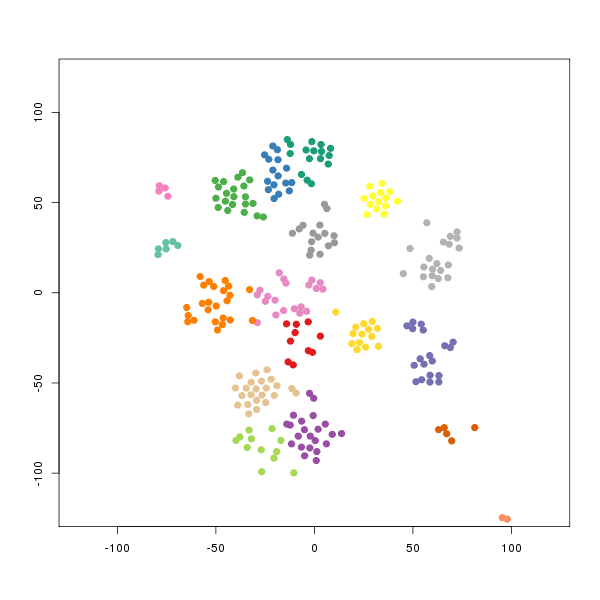

Source data for this figure (header and first rows):
smile	binding.affinity
[H]ON([H])C(=O)C([H])([H])[C@@]([H])(C([…	13
[H]ON([H])C(=O)C([H])([H])[C@@]([H])(C([…	12
[H]ON([H])C(=O)C([H])([H])[C@@]([H])(C([…	14
[H]N(C(=O)[C@@]([H])(N([H])S(=O)(=O)C1=C…	410
[H]N(C(=O)[C@]([H])(N([H])S(=O)(=O)C1=C(…	365
[H]N(C(=O)[C@@]([H])(N([H])S(=O)(=O)C1=C…	281
[H]N(C(=O)[C@@]([H])(N([H])S(=O)(=O)C1=C…	240
[H]N(C(=O)[C@]([H])(N([H])S(=O)(=O)C1=C(…	314.5
[H]ON([H])C(=O)[C@@]1([H])C([H])([H])C([…	2000
[H]N(C(=O)[C@]([H])(N([H])S(=O)(=O)C1=C(…	422
[H]N(C(=O)[C@@]([H])(N([H])S(=O)(=O)C1=C…	301
[H]N(C(=O)C(N([H])S(=O)(=O)C1=C([H])C([H…	200
[H]N(C(=O)[C@@]([H])(N([H])S(=O)(=O)C1=C…	339.5
[H]N(C(=O)[C@]([H])(N([H])S(=O)(=O)C1=C(…	388.5
[H]N(C(=O)[C@]([H])(N([H])S(=O)(=O)C1=C(…	100
[H]N(C(=O)[C@@]([H])(N([H])S(=O)(=O)C1=C…	366.5
[H]N(C(=O)[C@@]([H])(N([H])S(=O)(=O)C([H…	480
[H]N(C(=O)[C@@]([H])(N([H])S(=O)(=O)C1=C…	360
[H]ON([H])C(=O)[C@@]1([H])C([H])([H])C([…	2000
[H]ON([H])C(=O)[C@@]1([H])C([H])([H])C([…	390
[H]ON([H])C(=O)[C@@]1([H])C([H])([H])C([…	35
[H]O[P@](=O)(C([H])([H])C1=C([H])C([H])=…	93
[H]O[P@](=O)(C([H])([H])C1=C([H])C([H])=…	5
[H]O[P@](=O)(C([H])([H])C1=C([H])C([H])=…	4
[H]O[P@](=O)(C([H])([H])C1=C([H])C([H])=…	1.7
[H]O[P@](=O)(C([H])([H])C1=C([H])C([H])=…	8.15
[H]ON([H])C(=O)[C@@]([H])(C([H])([H])[H]…	2.6
[H]ON([H])C(=O)[C@@]([H])(C([H])([H])[H]…	3.5
[H]ON([H])C(=O)[C@]1([H])N(C([H])([H])C(…	170
[H]ON([H])C(=O)[C@]1([H])N(C([H])([H])C(…	20
[H]ON([H])C(=O)C([H])([H])[C@]([H])(C(=O…	9.05
[H]ON([H])C(=O)[C@]1([H])N(C([H])([H])C(…	72
[H]ON([H])C(=O)[C@]1([H])N(C([H])([H])C(…	59
[H]ON([H])C(=O)[C@]1([H])N(C([H])([H])C(…	29
[H]ON([H])C(=O)[C@]1([H])N(C([H])([H])C(…	421
[H]ON([H])C(=O)[C@]1([H])N(C([H])([H])C(…	65
[H]ON([H])C(=O)[C@]1([H])N(C([H])([H])C(…	57
[H]ON([H])C(=O)[C@]1([H])N(C([H])([H])C(…	191
[H]ON([H])C(=O)[C@]1([H])N(C([H])([H])C(…	7689
[H]ON([H])C(=O)[C@]1([H])N(C([H])([H])C(…	57
[H]ON([H])C(=O)[C@]1([H])N(C([H])([H])C(…	931
[H]ON([H])C(=O)C1(N([H])S(=O)(=O)C2=C([H…	0.24
[H]ON([H])C(=O)[C@@]1(O[H])C([H])([H])OC…	0.95
[H]N([H])[C@]1([H])C(=O)N([H])C(=O)[C@](…	29
[H]N(C(=O)C1=C([H])C(=C([H])S1)C1=C([H])…	6615
[H]OC(=O)[C@@]([H])(N([H])C(=O)C1=C([H])…	4240
[H]OC(=O)[C@]([H])(N([H])C(=O)C1=C([H])C…	14
[H]N(C(=O)C1=C([H])C(=C([H])S1)C1=C([H])…	57
[H]OC1=C([H])C([H])=C([H])C([H])=C1C1=C(…	70
[H]N(C(=O)C1=C([H])C(=C([H])S1)C1=C([H])…	460
[H]N(C(=O)C1=C([H])C(=C([H])S1)C1=C([H])…	400
[H]N(C(=O)O[C@@]1([H])C([H])([H])C([H])(…	400
[H]N(C(=O)OC([H])([H])C1=C([H])C([H])=C(…	400
[H]N(C(=O)C1=C([H])C(=C([H])S1)C1=C([H])…	100
[H]N(C(=O)OC([H])([H])C1=C([H])C([H])=C(…	70
[H]OC(=O)C([H])([H])[C@]([H])(C(=O)C1=C(…	600
[H]OC(=O)C([H])([H])[C@]([H])(C(=O)C1=C(…	385
[H]OC(=O)C([H])([H])[C@]([H])(C(=O)C1=C(…	200
[H]OC(=O)C([H])([H])[C@]([H])(C(=O)C1=C(…	480
[H]OC(=O)C([H])([H])[C@]([H])(C(=O)C1=C(…	7560
... 208 more rows
